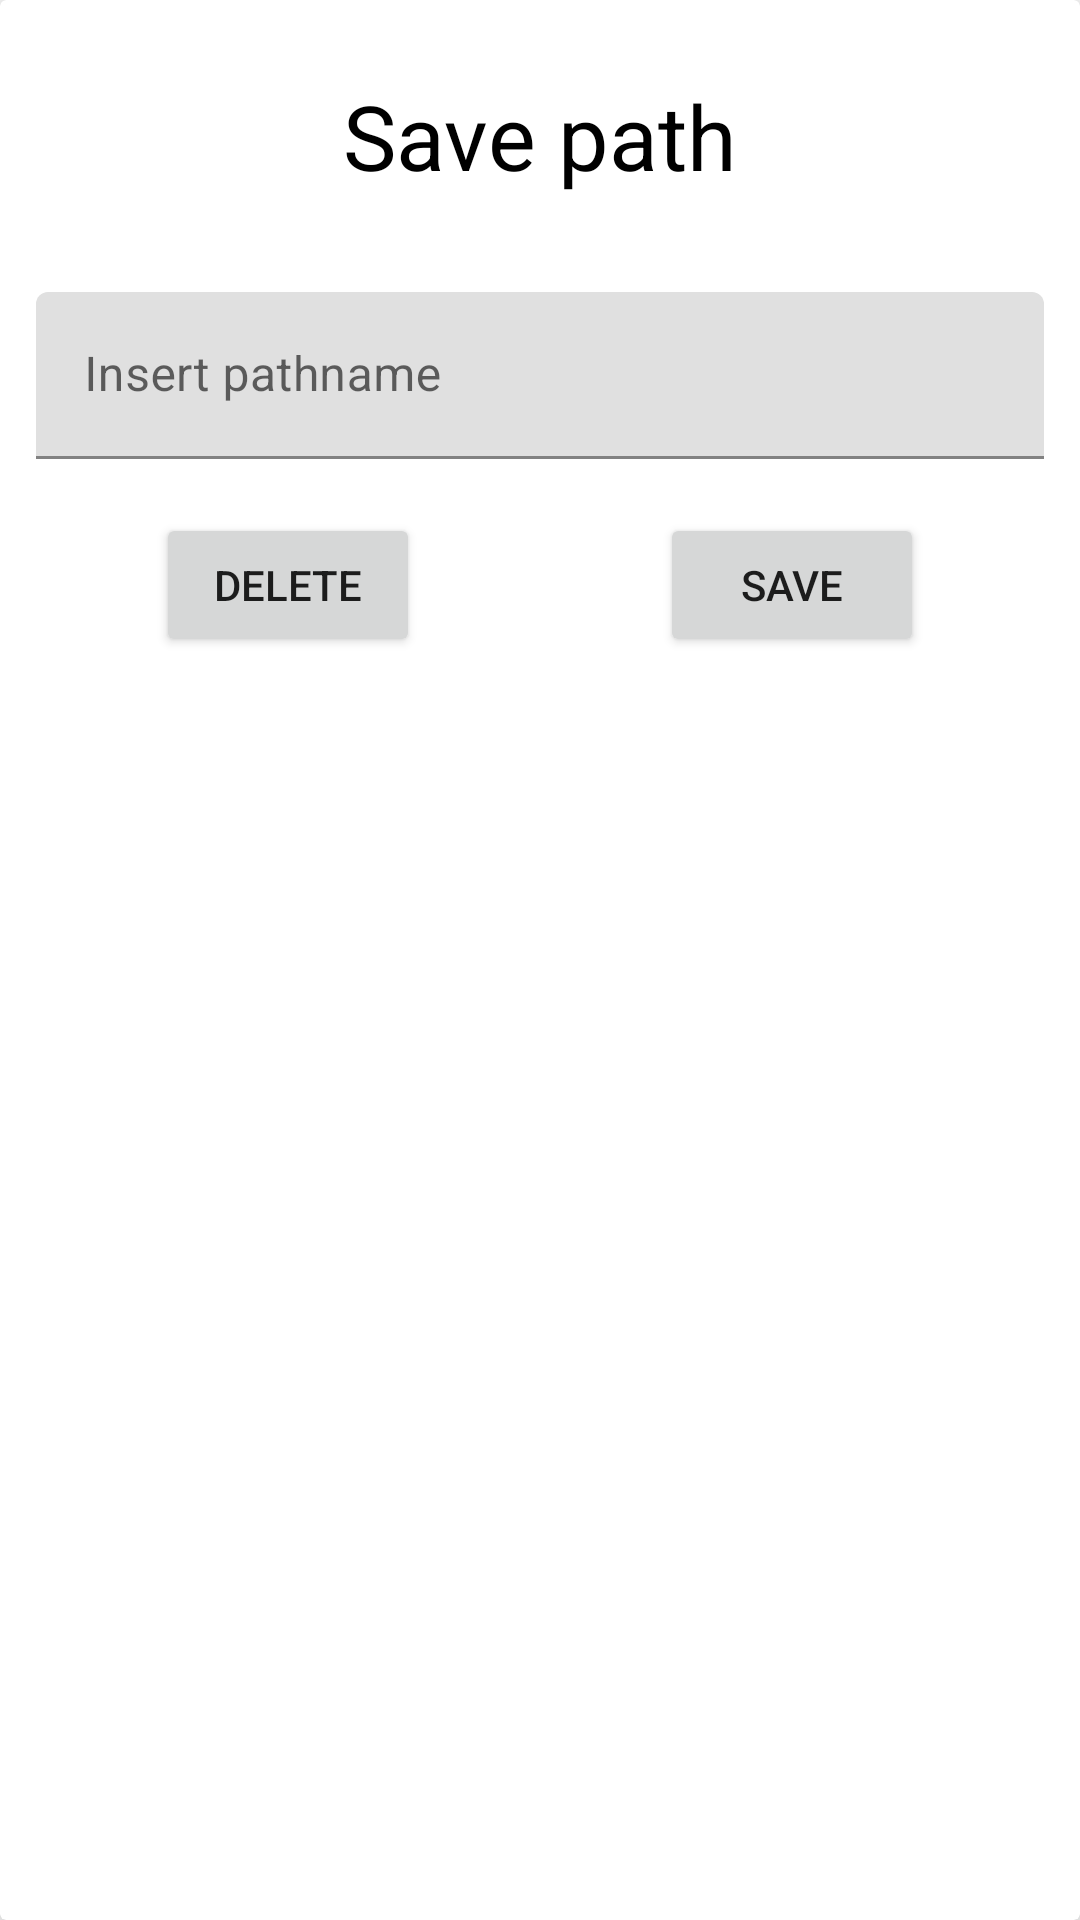

Reconstruct the res/layout file that produces this screen, plus the resources it refers to.
<!-- AndroidManifest.xml: application theme Theme.HikingLog -->
<!-- res/layout/confirm_path_dialog.xml -->
<?xml version="1.0" encoding="utf-8"?>
<androidx.cardview.widget.CardView xmlns:android="http://schemas.android.com/apk/res/android"
    xmlns:app="http://schemas.android.com/apk/res-auto"
    xmlns:tools="http://schemas.android.com/tools"
    android:layout_width="wrap_content"
    app:cardElevation="10dp"
    android:layout_height="wrap_content">



    <androidx.constraintlayout.widget.ConstraintLayout
        android:layout_width="match_parent"
        android:layout_height="237dp">

        <TextView
            android:id="@+id/txtDialogSave"
            android:layout_width="wrap_content"
            android:layout_height="wrap_content"
            android:layout_marginTop="25dp"
            android:text="Save path"
            android:textColor="@color/black"
            android:textSize="30dp"
            app:layout_constraintEnd_toEndOf="parent"
            app:layout_constraintStart_toStartOf="parent"
            app:layout_constraintTop_toTopOf="parent" />

        <com.google.android.material.textfield.TextInputLayout
            android:id="@+id/textInputLayout2"
            android:layout_width="336dp"
            android:layout_height="wrap_content"
            android:layout_marginTop="32dp"
            app:layout_constraintEnd_toEndOf="parent"
            app:layout_constraintStart_toStartOf="parent"
            app:layout_constraintTop_toBottomOf="@+id/txtDialogSave">

            <com.google.android.material.textfield.TextInputEditText
                android:id="@+id/inputPathname"
                android:layout_width="match_parent"
                android:layout_height="wrap_content"
                android:hint="Insert pathname" />
        </com.google.android.material.textfield.TextInputLayout>

        <LinearLayout
            android:layout_width="wrap_content"
            android:layout_height="wrap_content"
            android:orientation="horizontal"
            app:layout_constraintBottom_toBottomOf="parent"
            app:layout_constraintEnd_toEndOf="parent"
            app:layout_constraintStart_toStartOf="parent"
            app:layout_constraintTop_toBottomOf="@+id/textInputLayout2">

            <Button
                android:id="@+id/btnDialogDelete"
                android:layout_width="match_parent"
                android:layout_height="wrap_content"
                android:layout_marginEnd="0dp"
                android:layout_marginBottom="0dp"
                android:layout_weight="1"
                android:text="Delete" />

            <Button
                android:id="@+id/btnDialogSave"
                android:layout_width="match_parent"
                android:layout_height="wrap_content"
                android:layout_marginStart="80dp"
                android:layout_marginEnd="0dp"
                android:layout_marginBottom="0dp"
                android:layout_weight="1"
                android:text="Save" />
        </LinearLayout>


    </androidx.constraintlayout.widget.ConstraintLayout>

</androidx.cardview.widget.CardView>
<!-- resources referenced by this layout -->
<resources>
  <color name="black">#FF000000</color>
  <style name="Theme.HikingLog" parent="Theme.MaterialComponents.DayNight.DarkActionBar">
          
          <item name="colorPrimary">@color/purple_500</item>
          <item name="colorPrimaryVariant">@color/purple_700</item>
          <item name="colorOnPrimary">@color/white</item>
          
          <item name="colorSecondary">@color/teal_200</item>
          <item name="colorSecondaryVariant">@color/teal_700</item>
          <item name="colorOnSecondary">@color/black</item>
          
          <item name="android:statusBarColor">?attr/colorPrimaryVariant</item>
          
      </style>
  <color name="purple_500">#FF6200EE</color>
  <color name="purple_700">#FF3700B3</color>
  <color name="white">#FFFFFFFF</color>
  <color name="teal_200">#FF03DAC5</color>
  <color name="teal_700">#FF018786</color>
</resources>
